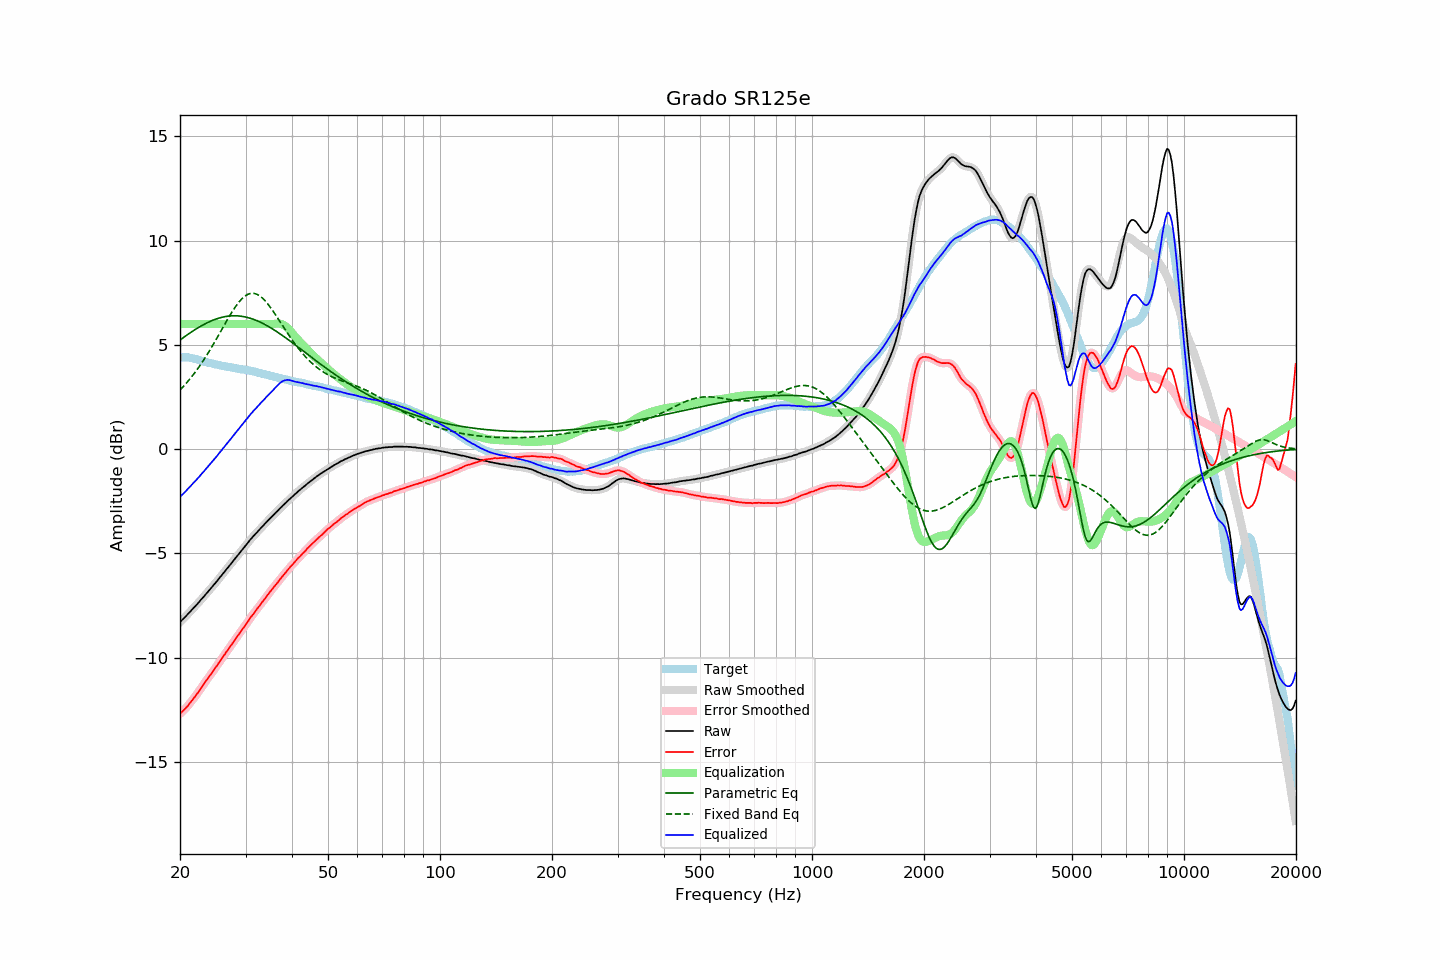

Values plotted in this chart, from the file beside it:
frequency, raw, error, smoothed, error_smoothed, equalization, parametric_eq, fixed_band_eq, equalized_raw, equalized_smoothed, target
20.00, -8.29, -12.69, -8.29, -12.69, 6.00, 5.23, 2.83, -2.29, -2.29, 4.40
20.20, -8.21, -12.61, -8.22, -12.62, 6.00, 5.29, 2.91, -2.21, -2.22, 4.40
20.40, -8.14, -12.54, -8.14, -12.54, 6.00, 5.34, 2.99, -2.14, -2.14, 4.40
20.61, -8.06, -12.46, -8.06, -12.47, 6.00, 5.40, 3.08, -2.06, -2.06, 4.40
20.81, -7.98, -12.38, -7.98, -12.38, 6.00, 5.45, 3.16, -1.98, -1.98, 4.40
21.02, -7.90, -12.30, -7.90, -12.29, 6.00, 5.51, 3.25, -1.90, -1.90, 4.40
21.23, -7.81, -12.19, -7.82, -12.20, 6.00, 5.56, 3.35, -1.81, -1.82, 4.38
21.44, -7.73, -12.10, -7.73, -12.10, 6.00, 5.61, 3.44, -1.73, -1.73, 4.37
21.66, -7.65, -12.00, -7.65, -12.00, 6.00, 5.66, 3.54, -1.65, -1.65, 4.35
21.87, -7.57, -11.90, -7.57, -11.90, 6.00, 5.71, 3.64, -1.57, -1.57, 4.33
22.09, -7.48, -11.80, -7.49, -11.80, 6.00, 5.76, 3.74, -1.48, -1.49, 4.32
22.31, -7.40, -11.69, -7.40, -11.69, 6.00, 5.81, 3.85, -1.40, -1.40, 4.29
22.54, -7.32, -11.59, -7.32, -11.59, 6.00, 5.85, 3.96, -1.32, -1.32, 4.27
22.76, -7.22, -11.47, -7.23, -11.47, 6.00, 5.90, 4.07, -1.22, -1.23, 4.25
22.99, -7.14, -11.36, -7.14, -11.36, 6.00, 5.94, 4.19, -1.14, -1.14, 4.22
23.22, -7.05, -11.24, -7.05, -11.24, 6.00, 5.98, 4.30, -1.05, -1.05, 4.19
23.45, -6.96, -11.13, -6.96, -11.13, 6.00, 6.02, 4.42, -0.96, -0.96, 4.17
23.69, -6.87, -11.03, -6.87, -11.02, 6.00, 6.06, 4.55, -0.87, -0.87, 4.16
23.92, -6.78, -10.92, -6.78, -10.92, 6.00, 6.10, 4.67, -0.78, -0.78, 4.14
24.16, -6.69, -10.82, -6.70, -10.82, 6.00, 6.13, 4.80, -0.69, -0.70, 4.12
24.40, -6.61, -10.72, -6.61, -10.71, 6.00, 6.16, 4.93, -0.61, -0.61, 4.10
24.65, -6.51, -10.60, -6.52, -10.60, 6.00, 6.20, 5.06, -0.51, -0.52, 4.08
24.89, -6.42, -10.49, -6.42, -10.49, 6.00, 6.22, 5.19, -0.42, -0.42, 4.06
25.14, -6.33, -10.38, -6.33, -10.38, 6.00, 6.25, 5.33, -0.33, -0.33, 4.05
25.39, -6.23, -10.26, -6.23, -10.27, 6.00, 6.28, 5.46, -0.23, -0.23, 4.03
25.65, -6.13, -10.16, -6.14, -10.15, 6.00, 6.30, 5.60, -0.13, -0.14, 4.02
25.91, -6.04, -10.04, -6.04, -10.04, 6.00, 6.32, 5.73, -0.04, -0.04, 3.99
26.16, -5.94, -9.92, -5.95, -9.93, 6.00, 6.34, 5.87, 0.06, 0.05, 3.98
26.43, -5.85, -9.83, -5.85, -9.82, 6.00, 6.35, 6.01, 0.15, 0.15, 3.97
26.69, -5.75, -9.70, -5.76, -9.71, 6.00, 6.36, 6.14, 0.25, 0.24, 3.95
26.96, -5.66, -9.60, -5.66, -9.60, 6.00, 6.37, 6.27, 0.34, 0.34, 3.94
27.23, -5.56, -9.49, -5.57, -9.49, 6.00, 6.38, 6.40, 0.44, 0.43, 3.93
27.50, -5.47, -9.39, -5.47, -9.39, 6.00, 6.39, 6.53, 0.53, 0.53, 3.92
27.77, -5.37, -9.27, -5.37, -9.27, 6.00, 6.39, 6.65, 0.63, 0.63, 3.90
28.05, -5.27, -9.16, -5.28, -9.16, 6.00, 6.39, 6.77, 0.73, 0.72, 3.89
28.33, -5.18, -9.05, -5.18, -9.05, 6.00, 6.39, 6.88, 0.82, 0.82, 3.87
28.62, -5.08, -8.94, -5.09, -8.94, 6.00, 6.39, 6.98, 0.92, 0.91, 3.85
28.90, -4.99, -8.84, -4.99, -8.83, 6.00, 6.38, 7.08, 1.01, 1.01, 3.84
29.19, -4.89, -8.72, -4.89, -8.72, 6.00, 6.37, 7.17, 1.11, 1.11, 3.82
29.48, -4.79, -8.61, -4.80, -8.62, 6.00, 6.36, 7.24, 1.21, 1.20, 3.82
29.78, -4.70, -8.51, -4.70, -8.51, 6.00, 6.34, 7.31, 1.30, 1.30, 3.81
30.08, -4.60, -8.40, -4.61, -8.41, 6.00, 6.33, 7.37, 1.40, 1.39, 3.80
30.38, -4.51, -8.29, -4.51, -8.29, 6.00, 6.31, 7.41, 1.49, 1.49, 3.78
30.68, -4.41, -8.18, -4.41, -8.18, 6.00, 6.29, 7.44, 1.59, 1.59, 3.77
30.99, -4.31, -8.06, -4.32, -8.07, 6.00, 6.27, 7.46, 1.69, 1.68, 3.75
31.30, -4.23, -7.97, -4.23, -7.97, 6.00, 6.24, 7.47, 1.77, 1.77, 3.74
31.61, -4.14, -7.87, -4.15, -7.87, 6.00, 6.21, 7.46, 1.86, 1.85, 3.72
31.93, -4.06, -7.77, -4.06, -7.76, 6.00, 6.18, 7.45, 1.94, 1.94, 3.70
32.24, -3.98, -7.65, -3.98, -7.66, 6.00, 6.15, 7.42, 2.02, 2.02, 3.67
32.57, -3.89, -7.55, -3.89, -7.55, 6.00, 6.12, 7.37, 2.11, 2.11, 3.66
32.89, -3.81, -7.46, -3.81, -7.45, 6.00, 6.08, 7.32, 2.19, 2.19, 3.65
33.22, -3.72, -7.34, -3.73, -7.35, 6.00, 6.04, 7.26, 2.28, 2.27, 3.62
33.55, -3.65, -7.26, -3.65, -7.25, 6.00, 6.01, 7.19, 2.35, 2.35, 3.61
33.89, -3.56, -7.15, -3.56, -7.15, 6.00, 5.97, 7.11, 2.44, 2.44, 3.58
34.23, -3.48, -7.05, -3.48, -7.05, 6.00, 5.92, 7.02, 2.52, 2.52, 3.56
34.57, -3.40, -6.94, -3.40, -6.94, 6.00, 5.88, 6.92, 2.60, 2.60, 3.54
34.92, -3.32, -6.84, -3.32, -6.84, 6.00, 5.83, 6.82, 2.68, 2.68, 3.52
35.27, -3.24, -6.75, -3.24, -6.75, 6.00, 5.79, 6.71, 2.76, 2.76, 3.51
35.62, -3.16, -6.65, -3.17, -6.65, 6.00, 5.74, 6.60, 2.84, 2.84, 3.48
35.97, -3.09, -6.55, -3.09, -6.56, 6.01, 5.69, 6.49, 2.92, 2.92, 3.46
... 635 more rows
